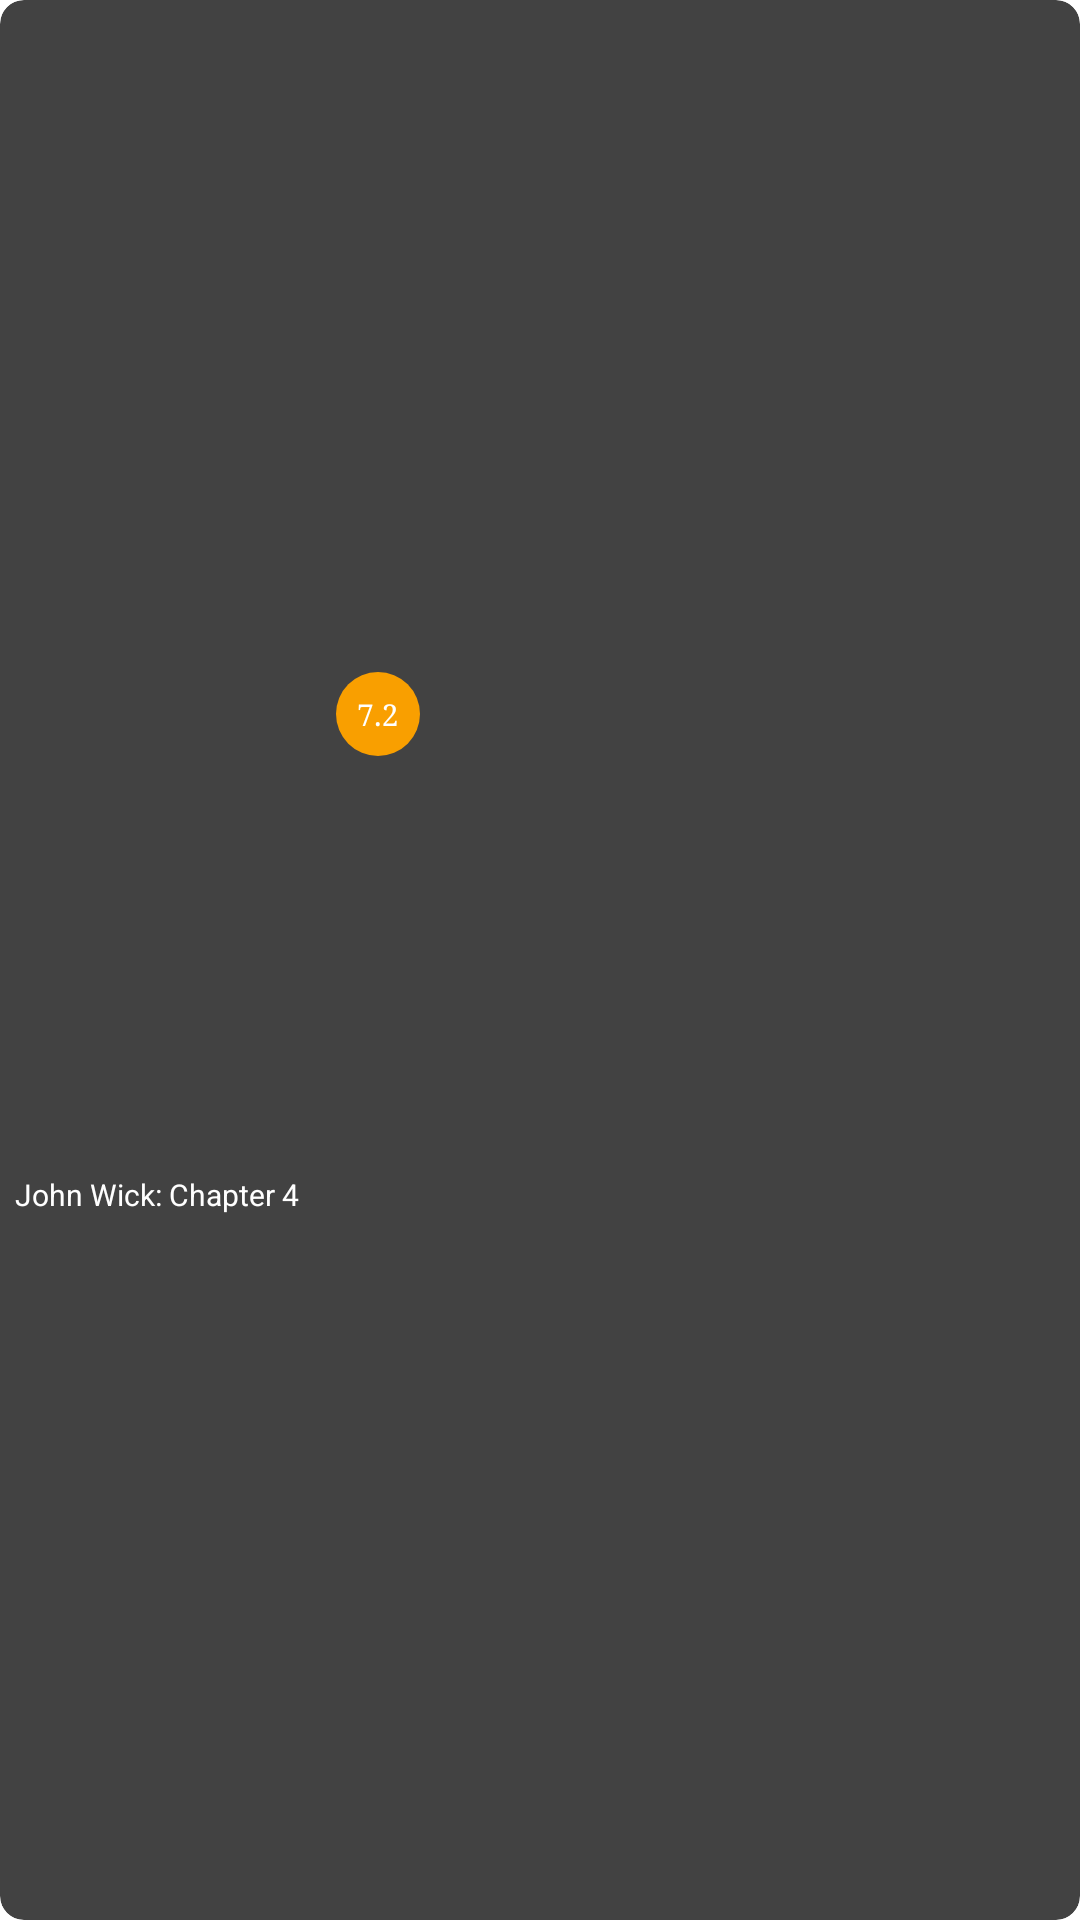

Write the Android layout XML for this screen, with the resource values it uses.
<!-- AndroidManifest.xml: application theme Theme.App.Starting -->
<!-- res/layout/top_rated_and_upcoming_movie_item.xml -->
<?xml version="1.0" encoding="utf-8"?>
<androidx.cardview.widget.CardView
    android:id="@+id/item_container"
    android:layout_width="150dp"
    android:layout_height="200dp"
    android:layout_marginStart="4dp"
    android:layout_marginEnd="4dp"
    app:cardCornerRadius="8dp"
    app:shapeAppearance="?attr/shapeAppearanceCornerExtraLarge"
    xmlns:app="http://schemas.android.com/apk/res-auto"
    xmlns:android="http://schemas.android.com/apk/res/android">

    <androidx.constraintlayout.widget.ConstraintLayout
        android:layout_width="match_parent"
        android:layout_height="match_parent"
        >

        
        
        
        
        
        
        
        
        
        
        
        
        
        



        <com.google.android.material.imageview.ShapeableImageView
            android:id="@+id/movie_image"
            android:layout_width="150dp"
            android:layout_height="200dp"
            android:layout_alignParentStart="true"
            android:layout_alignParentTop="true"
            android:adjustViewBounds="true"
            android:contentDescription="@string/movieImage"
            android:scaleType="fitXY"
            app:layout_constraintBottom_toBottomOf="parent"
            app:layout_constraintStart_toStartOf="parent"
            app:layout_constraintTop_toTopOf="parent"
            app:shapeAppearanceOverlay="@style/ImageRoundedCorners"
            app:srcCompat="@drawable/placeholder_ic" />

        <com.google.android.material.textview.MaterialTextView
            android:layout_width="28dp"
            android:layout_height="28dp"
            android:id="@+id/numericRating"
            android:text="7.2"
            android:gravity="center"
            android:textColor="@color/white"
            android:background="@drawable/rate_tv_bachground"
            android:textSize="10sp"
            android:layout_marginTop="4dp"
            android:layout_marginEnd="10dp"
            app:fontFamily="serif"
            app:layout_constraintEnd_toEndOf="@id/movie_image"
            app:layout_constraintTop_toTopOf="@id/movie_image" />

        <com.google.android.material.textview.MaterialTextView
            android:id="@+id/movie_titleBookmark"
            android:layout_width="wrap_content"
            android:layout_height="wrap_content"
            android:layout_alignParentEnd="true"
            android:layout_marginTop="17dp"
            android:layout_toEndOf="@+id/movie_image"
            android:gravity="center_horizontal"
            android:maxLines="2"
            android:text="John Wick: Chapter 4"
            android:textColor="@color/white"
            android:layout_marginBottom="15dp"
            android:layout_marginStart="5dp"
            android:textSize="10sp"
            app:layout_constraintStart_toStartOf="@id/movie_image"
            app:layout_constraintBottom_toBottomOf="@id/movie_image"
            />






















    </androidx.constraintlayout.widget.ConstraintLayout>

</androidx.cardview.widget.CardView>
<!-- resources referenced by this layout -->
<resources>
  <color name="off_white">#F1F6F9</color>
  <color name="white">#FFFFFFFF</color>
  <color name="yellow">#F9DBBB</color>
  <!-- drawable rate_tv_bachground (drawable) -->
  <?xml version="1.0" encoding="utf-8"?>
  <selector xmlns:android="http://schemas.android.com/apk/res/android">
  <item>
      <shape
          android:shape="oval">
          <solid
              android:color="@color/orange"/>
          <corners
              android:radius="500dp"/>
  
  
      </shape>
  
  </item>
  
  </selector>
  <string name="movieImage">movieImage</string>
  <style name="ImageRoundedCorners">
          <item name="cornerFamily">rounded</item>
          <item name="cornerSize">0dp</item>
          <item name="cornerSizeTopLeft">8dp</item>
          <item name="cornerSizeTopRight">8dp</item>
          <item name="cornerSizeBottomLeft">8dp</item>
          <item name="cornerSizeBottomRight">8dp</item>
      </style>
  <style name="Theme.App.Starting" parent="Theme.SplashScreen">
          
          <item name="windowSplashScreenBackground">@color/background_color</item>
          
          <item name="windowSplashScreenAnimatedIcon">@drawable/splash_screen</item>
          
          <item name="postSplashScreenTheme">@style/Base.Theme.Movies</item>
      </style>
  <color name="orange">#F99F00</color>
  <color name="background_color">#2E3840</color>
  <!-- drawable splash_screen (drawable) -->
  <?xml version="1.0" encoding="utf-8"?>
  <layer-list
      xmlns:android="http://schemas.android.com/apk/res/android">
      <item
          android:width="60dp"
          android:height="60dp"
          android:drawable="@mipmap/ic_launcher"
          android:gravity="center" />
  </layer-list>
  <style name="Base.Theme.Movies" parent="Theme.Material3.DayNight.NoActionBar">
          
          <item name="colorPrimary">@color/background_color</item>
      </style>
</resources>
